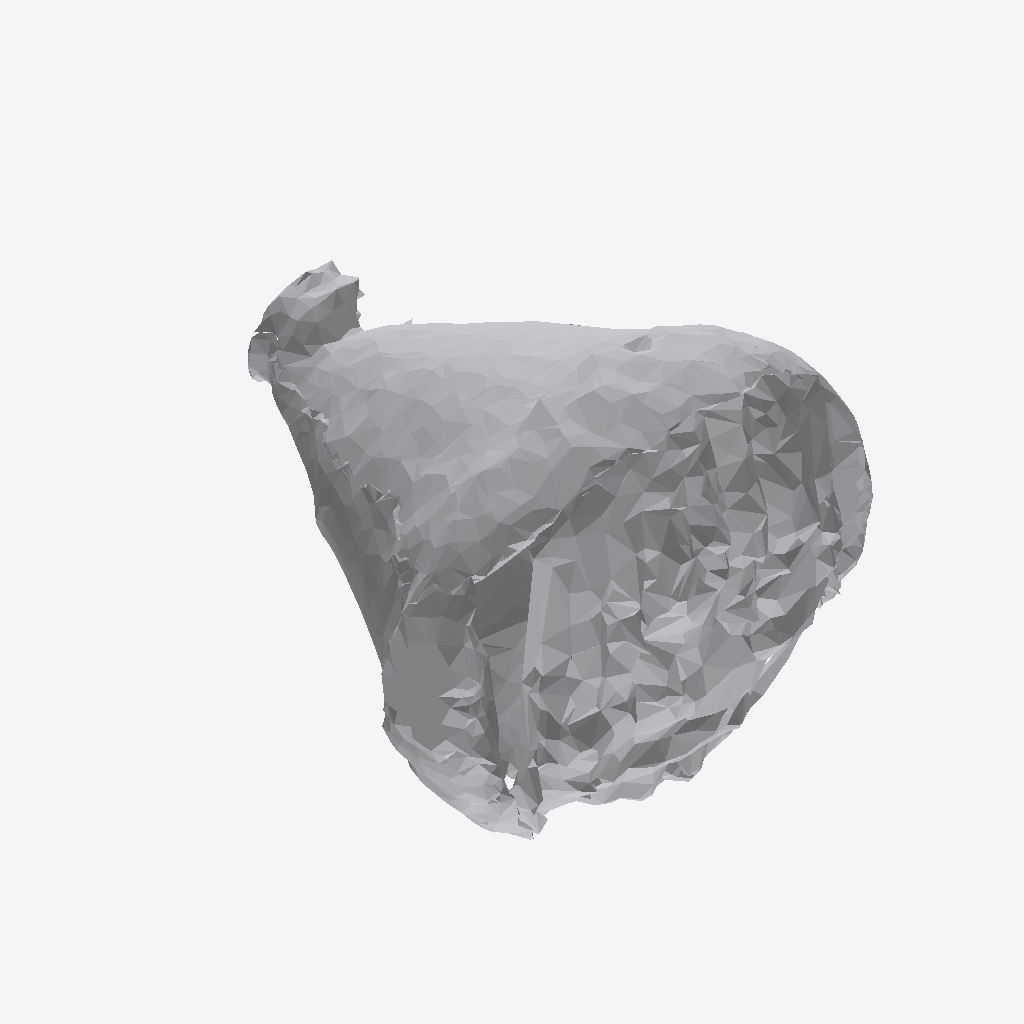
Isometric view of an IFC building model (IFC-SPF (STEP), schema IFC4, length unit metre), seen from the south-west, elements coloured by IFC class: 1 other element (light grey).
Extent 0.588 m × 0.676 m × 0.570 m (x, y, z). Storeys (1): Ground Floor at 0.00 m. Elements (1): 1 IfcFurniture.

HEADER;
FILE_DESCRIPTION(('ViewDefinition [CoordinationView]'),'2;1');
FILE_NAME('','2026-07-12T07:04:32',(''),(''),'IfcOpenShell 0.8.0','IfcOpenShell 0.8.0','');
FILE_SCHEMA(('IFC4'));
ENDSEC;
DATA;
#17=IFCPROJECT('0ZSaFnhuX7EwGa9FIhKZ_P',#5,'Office Project',$,$,$,$,(#15),#10);
#20=IFCSITE('03rfK28br5NxKILOpCCMoN',#5,'Site',$,$,#19,$,$,.ELEMENT.,$,$,$,$,$);
#22=IFCBUILDING('1QLpwbaZT1rgBvzmQ2eYMY',#5,'Building',$,$,#21,$,$,.ELEMENT.,$,$,$);
#24=IFCBUILDINGSTOREY('22AKvp56rAgh1kQ9cRR$pF',#5,'Ground Floor',$,$,#23,$,$,.ELEMENT.,0.0);
#35=IFCFURNITURE('2$8yUHuUnAmh2XiVVORvaW',#5,'list05_lamp',$,$,#34,#31,$,$);
ENDSEC;
